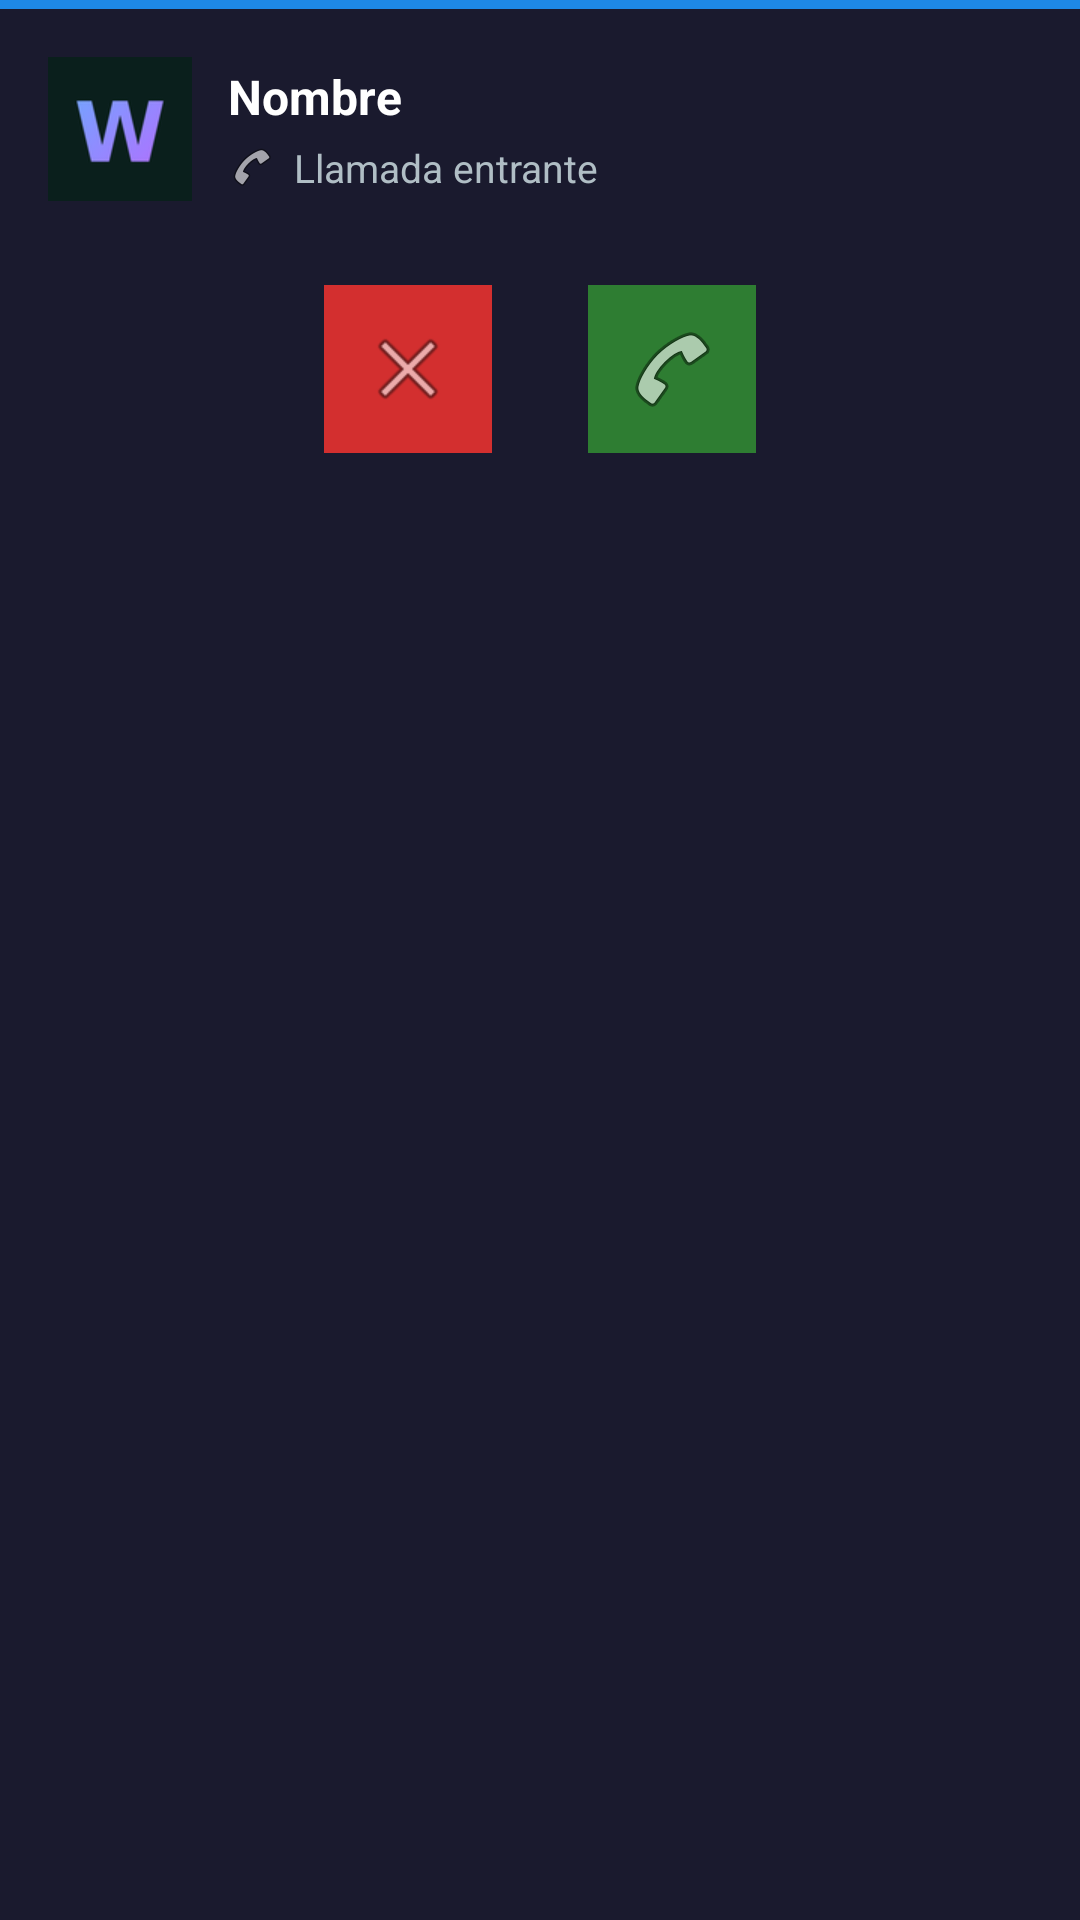

This screen was rendered from an Android layout file. Write that file and the resources it references.
<!-- AndroidManifest.xml: application theme AppTheme -->
<!-- res/layout/call_notification.xml -->
<?xml version="1.0" encoding="utf-8"?>
<LinearLayout xmlns:android="http://schemas.android.com/apk/res/android"
    android:layout_width="match_parent"
    android:layout_height="wrap_content"
    android:orientation="vertical"
    android:background="#1A1A2E"
    android:padding="0dp">

    <View
        android:layout_width="match_parent"
        android:layout_height="3dp"
        android:background="#1E88E5" />

    <LinearLayout
        android:layout_width="match_parent"
        android:layout_height="wrap_content"
        android:orientation="horizontal"
        android:padding="16dp"
        android:gravity="center_vertical">

        <ImageView
            android:id="@+id/caller_avatar"
            android:layout_width="48dp"
            android:layout_height="48dp"
            android:src="@mipmap/ic_launcher"
            android:scaleType="centerCrop"
            android:layout_marginEnd="12dp" />

        <LinearLayout
            android:layout_width="0dp"
            android:layout_height="wrap_content"
            android:layout_weight="1"
            android:orientation="vertical">

            <TextView
                android:id="@+id/caller_name"
                android:layout_width="wrap_content"
                android:layout_height="wrap_content"
                android:textColor="@android:color/white"
                android:textSize="16sp"
                android:textStyle="bold"
                android:text="Nombre" />

            <LinearLayout
                android:layout_width="wrap_content"
                android:layout_height="wrap_content"
                android:orientation="horizontal"
                android:gravity="center_vertical"
                android:layout_marginTop="4dp">

                <ImageView
                    android:id="@+id/call_type_icon"
                    android:layout_width="16dp"
                    android:layout_height="16dp"
                    android:src="@android:drawable/ic_menu_call"
                    android:layout_marginEnd="6dp" />

                <TextView
                    android:id="@+id/call_type_label"
                    android:layout_width="wrap_content"
                    android:layout_height="wrap_content"
                    android:textColor="#B0BEC5"
                    android:textSize="13sp"
                    android:text="Llamada entrante" />
            </LinearLayout>
        </LinearLayout>
    </LinearLayout>

    <LinearLayout
        android:layout_width="match_parent"
        android:layout_height="wrap_content"
        android:orientation="horizontal"
        android:gravity="center"
        android:padding="12dp"
        android:paddingTop="0dp">

        <ImageButton
            android:id="@+id/btn_decline"
            android:layout_width="56dp"
            android:layout_height="56dp"
            android:layout_marginEnd="32dp"
            android:src="@android:drawable/ic_menu_close_clear_cancel"
            android:background="#D32F2F"
            android:scaleType="center"
            android:contentDescription="Colgar" />

        <ImageButton
            android:id="@+id/btn_answer"
            android:layout_width="56dp"
            android:layout_height="56dp"
            android:src="@android:drawable/ic_menu_call"
            android:background="#2E7D32"
            android:scaleType="center"
            android:contentDescription="Responder" />
    </LinearLayout>
</LinearLayout>
<!-- resources referenced by this layout -->
<resources>
  <!-- mipmap ic_launcher: png bitmap (mipmap-hdpi, 3890 bytes) -->
  <style name="AppTheme" parent="Theme.AppCompat.Light.DarkActionBar">
          
          <item name="colorPrimary">@color/colorPrimary</item>
          <item name="colorPrimaryDark">@color/colorPrimaryDark</item>
          <item name="colorAccent">@color/colorAccent</item>
      </style>
  <color name="colorPrimary">#1E88E5</color>
  <color name="colorPrimaryDark">#1565C0</color>
  <color name="colorAccent">#14b8a6</color>
</resources>
